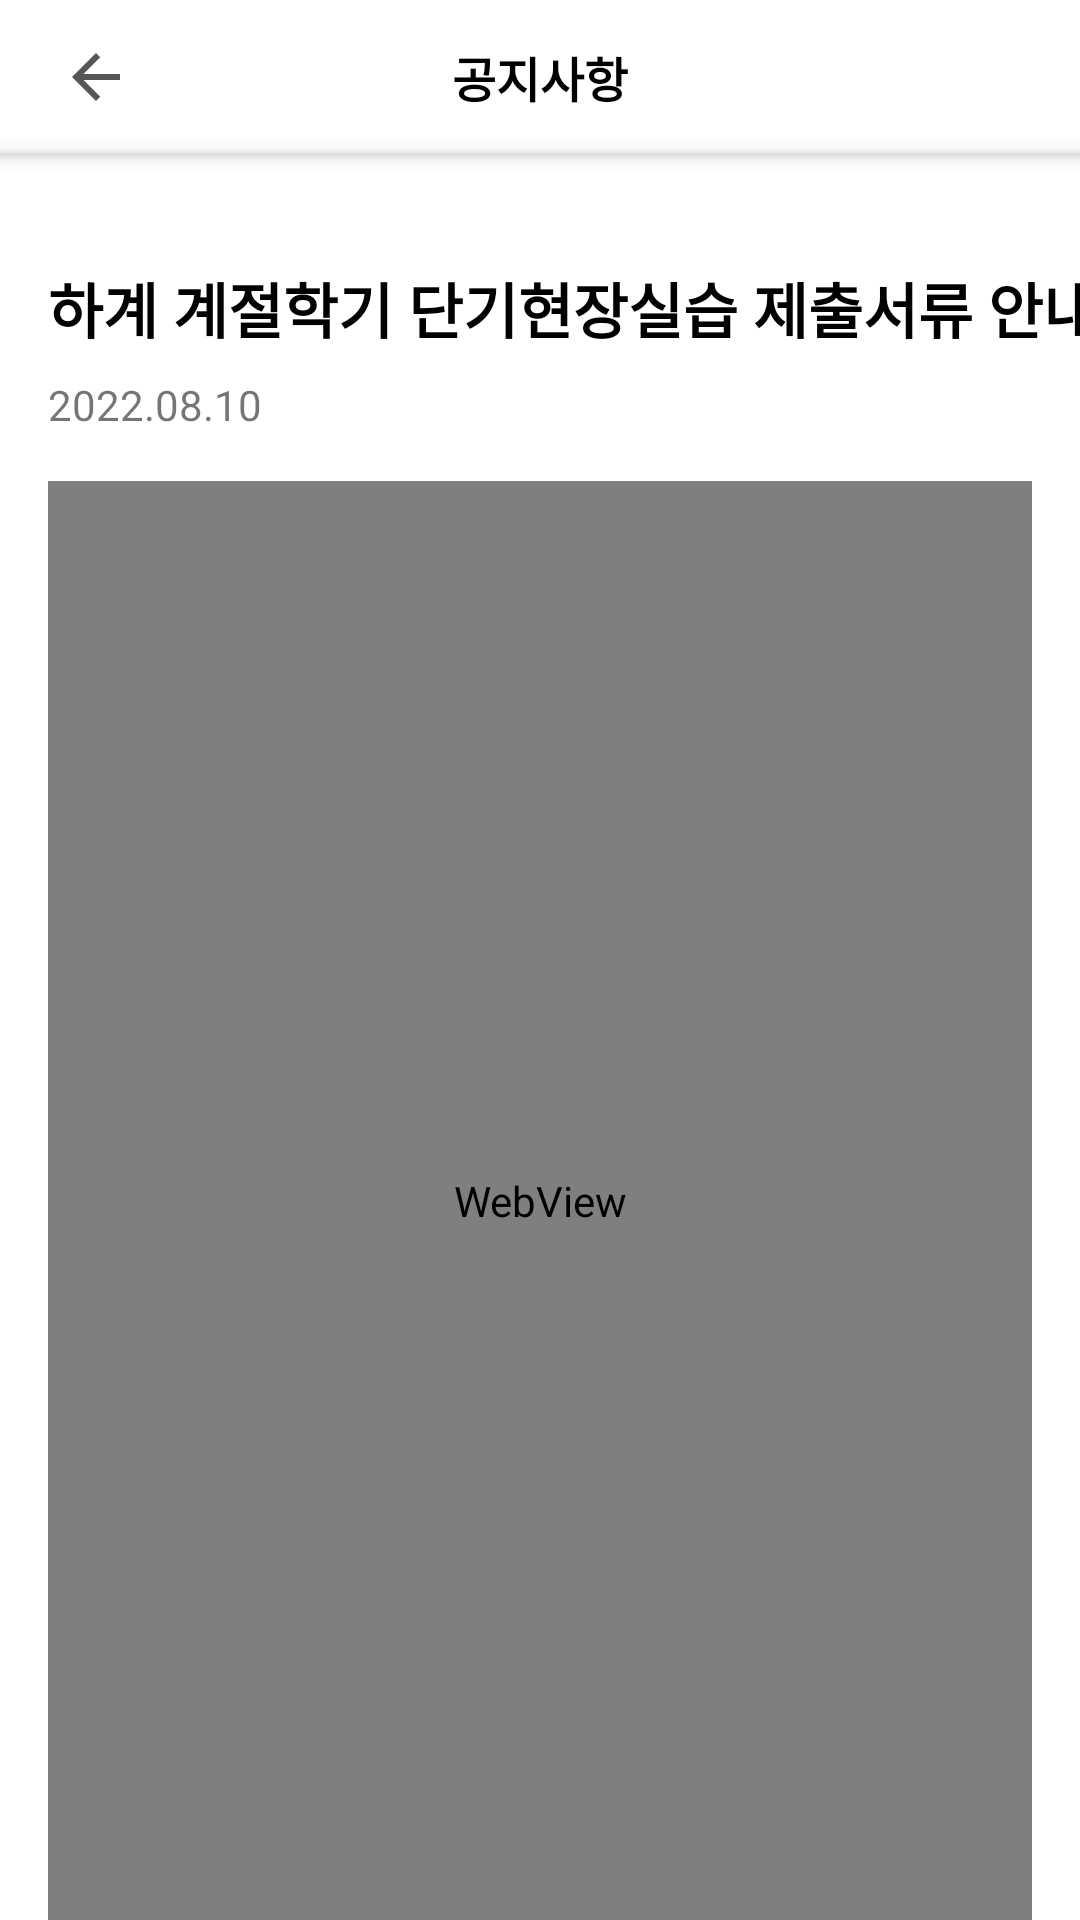

This screen was rendered from an Android layout file. Write that file and the resources it references.
<!-- AndroidManifest.xml: application theme Theme.Smartcampus -->
<!-- res/layout/activity_notice_detail.xml -->
<?xml version="1.0" encoding="utf-8"?>
<layout xmlns:tools="http://schemas.android.com/tools"
    xmlns:android="http://schemas.android.com/apk/res/android"
    xmlns:app="http://schemas.android.com/apk/res-auto">

    <androidx.constraintlayout.widget.ConstraintLayout
        android:layout_width="match_parent"
        android:layout_height="match_parent"
        tools:context=".activity.NoticeDetailActivity">

        <ImageButton
            android:id="@+id/notice_back_btn"
            android:layout_width="wrap_content"
            android:layout_height="wrap_content"
            android:layout_marginStart="8dp"
            android:backgroundTint="#00FFFFFF"
            app:layout_constraintBottom_toTopOf="@+id/view"
            app:layout_constraintStart_toStartOf="parent"
            app:layout_constraintTop_toTopOf="parent"
            app:srcCompat="@drawable/ic_baseline_arrow_back_24" />

        <TextView
            android:id="@+id/textView"
            android:layout_width="wrap_content"
            android:layout_height="wrap_content"
            android:text="공지사항"
            android:textColor="#000000"
            android:textSize="16sp"
            android:textStyle="bold"
            app:layout_constraintBottom_toBottomOf="@+id/notice_back_btn"
            app:layout_constraintEnd_toEndOf="parent"
            app:layout_constraintStart_toStartOf="parent"
            app:layout_constraintTop_toTopOf="@+id/notice_back_btn" />
        <View
            android:id="@+id/view"
            android:layout_width="match_parent"
            android:layout_height="1dp"
            android:background="#DDDDDD"
            android:elevation="4dp"
            app:layout_constraintBottom_toBottomOf="parent"
            app:layout_constraintEnd_toEndOf="parent"
            app:layout_constraintHorizontal_bias="0.0"
            app:layout_constraintStart_toStartOf="parent"
            app:layout_constraintTop_toTopOf="parent"
            app:layout_constraintVertical_bias="0.08" />

        <WebView
            android:id="@+id/wb"
            android:layout_width="match_parent"
            android:layout_height="0dp"
            android:layout_marginLeft="16dp"
            android:layout_marginTop="16dp"
            android:layout_marginRight="16dp"
            app:layout_constraintBottom_toBottomOf="parent"
            app:layout_constraintEnd_toEndOf="parent"
            app:layout_constraintHorizontal_bias="0.5"
            app:layout_constraintStart_toStartOf="parent"
            app:layout_constraintTop_toBottomOf="@+id/tv_nd_date" />

        <TextView
            android:id="@+id/tv_notice_detail_title"
            android:layout_width="wrap_content"
            android:layout_height="wrap_content"
            android:layout_marginStart="16dp"
            android:layout_marginTop="36dp"
            android:text="하계 계절학기 단기현장실습 제출서류 안내"
            android:textColor="#000000"
            android:textSize="20sp"
            android:textStyle="bold"
            app:layout_constraintStart_toStartOf="parent"
            app:layout_constraintTop_toBottomOf="@+id/view" />

        <TextView
            android:id="@+id/tv_nd_date"
            android:layout_width="wrap_content"
            android:layout_height="wrap_content"
            android:layout_marginStart="16dp"
            android:layout_marginTop="8dp"
            android:text="2022.08.10"
            app:layout_constraintStart_toStartOf="parent"
            app:layout_constraintTop_toBottomOf="@+id/tv_notice_detail_title" />
    </androidx.constraintlayout.widget.ConstraintLayout>
</layout>
<!-- resources referenced by this layout -->
<resources>
  <!-- drawable ic_baseline_arrow_back_24 (drawable) -->
  <vector android:autoMirrored="true" android:height="24dp"
      android:tint="#565656" android:viewportHeight="24"
      android:viewportWidth="24" android:width="24dp" xmlns:android="http://schemas.android.com/apk/res/android">
      <path android:fillColor="@android:color/white" android:pathData="M20,11H7.83l5.59,-5.59L12,4l-8,8 8,8 1.41,-1.41L7.83,13H20v-2z"/>
  </vector>
  <style name="Theme.Smartcampus" parent="Theme.MaterialComponents.DayNight.DarkActionBar">
          
          <item name="colorPrimary">@color/red</item>
          <item name="colorPrimaryVariant">@color/red</item>
          <item name="colorOnPrimary">@color/white</item>
          
          <item name="colorSecondary">@color/red</item>
          <item name="colorSecondaryVariant">@color/red</item>
          <item name="colorOnSecondary">@color/black</item>
          
          <item name="android:statusBarColor" tools:targetApi="l">@color/white</item>
          
  
          <item name="windowActionBar">false</item>
          <item name="windowNoTitle">true</item>
      </style>
  <color name="red">#B3282D</color>
  <color name="white">#FFFFFFFF</color>
  <color name="black">#FF000000</color>
</resources>
